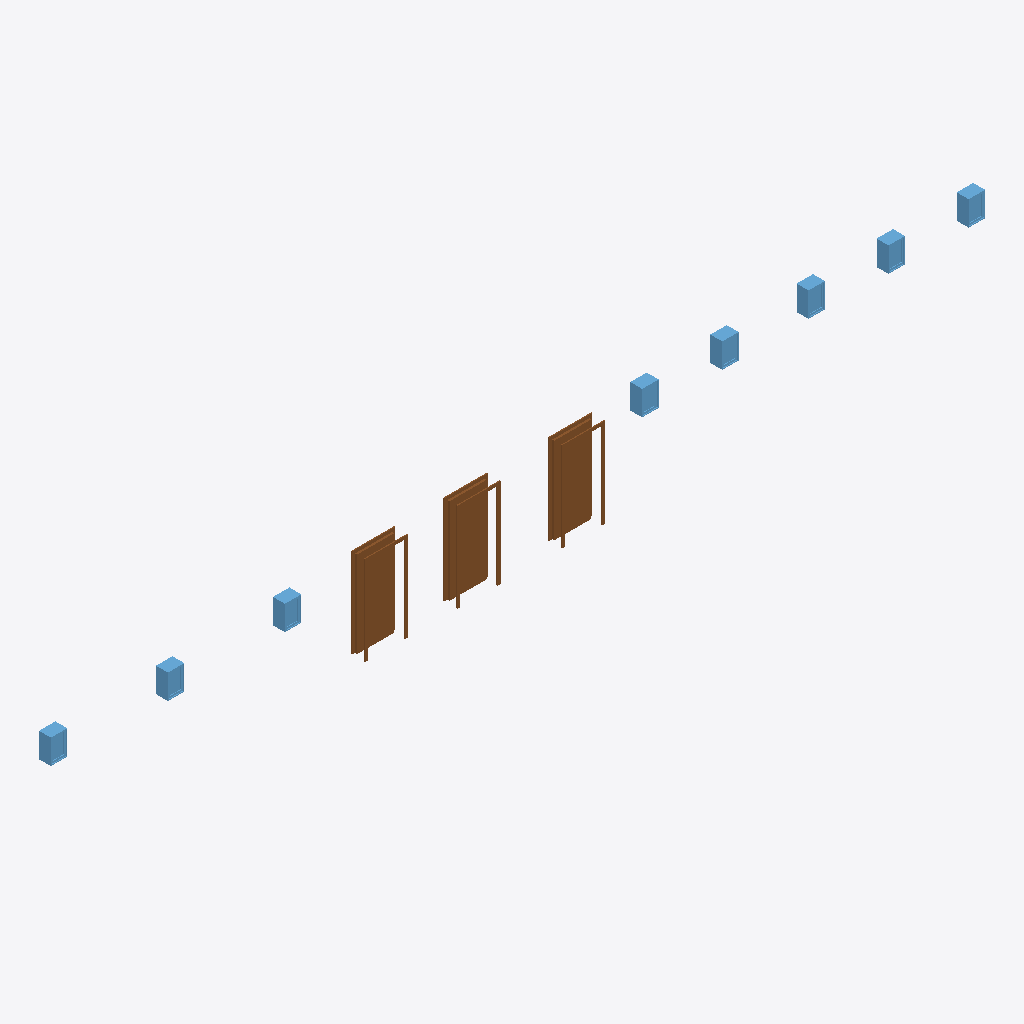
Isometric view of an IFC building model (IFC-SPF (STEP), schema IFC4, length unit foot), seen from the south-west, elements coloured by IFC class: 8 windows (light blue), 3 doors (brown).
Extent 23.1 m × 0.3 m × 2.5 m (x, y, z). Storeys (1): Level 1 at 0.00 m. Elements (11): 8 IfcWindow, 3 IfcDoor.

HEADER;
FILE_DESCRIPTION(('ViewDefinition [ReferenceView_V1.0]'),'2;1');
FILE_NAME('Project Number','2018-05-26T20:06:10',(''),(''),'The EXPRESS Data Manager Version 5.02.0100.07 : ','20160225_1515(x64) - Exporter 17.0.416.0 - Alter','');
FILE_SCHEMA(('IFC4'));
ENDSEC;
DATA;
#111=IFCPROJECT('0FkNcdbS93ZukpFdb8Nf6i',#42,'Project Number',$,$,'Project Name','Project Status',(#102),#97);
#1209=IFCSITE('0FkNcdbS93ZukpFdb8Nf6k',#42,'Default',$,'',#1208,$,$,.ELEMENT.,(42,21,31,181945),(-71,-3,-24,-263305),0.0,$,$);
#126=IFCBUILDING('0FkNcdbS93ZukpFdb8Nf6j',#42,'',$,$,#33,$,'',.ELEMENT.,$,$,#122);
#163=IFCBUILDINGSTOREY('0FkNcdbS93ZukpFdcteMy$',#42,'Level 1',$,$,#162,$,'Level 1',.ELEMENT.,0.0);
#1077=IFCDOOR('2o9LUEvYHDKR_44Mf8y18J',#42,'Single-Flush:36" x 84":256634',$,'36" x 84"',#1365,#1070,'256634',7.0,3.0,.DOOR.,.SINGLE_SWING_RIGHT.,$);
#1044=IFCDOOR('2o9LUEvYHDKR_44Mf8y190',#42,'Single-Flush:36" x 84":256553',$,'36" x 84"',#1338,#1037,'256553',7.0,3.0,.DOOR.,.SINGLE_SWING_RIGHT.,$);
#1105=IFCDOOR('2o9LUEvYHDKR_44Mf8y1Bp',#42,'Single-Flush:36" x 84":256666',$,'36" x 84"',#1392,#1098,'256666',7.0,3.0,.DOOR.,.SINGLE_SWING_RIGHT.,$);
#899=IFCWINDOW('2o9LUEvYHDKR_44Mf8y16E',#42,'Fixed:16" x 24":256487',$,'16" x 24"',#1527,#892,'256487',2.0,1.33333333333334,.WINDOW.,.NOTDEFINED.,$);
#871=IFCWINDOW('2o9LUEvYHDKR_44Mf8y17M',#42,'Fixed:16" x 24":256447',$,'16" x 24"',#1500,#864,'256447',2.0,1.33333333333334,.WINDOW.,.NOTDEFINED.,$);
#1161=IFCWINDOW('2o9LUEvYHDKR_44Mf8y1D_',#42,'Fixed:16" x 24":256791',$,'16" x 24"',#1581,#1154,'256791',2.0,1.33333333333333,.WINDOW.,.NOTDEFINED.,$);
#815=IFCWINDOW('2o9LUEvYHDKR_44Mf8y14J',#42,'Fixed:16" x 24":256378',$,'16" x 24"',#1446,#808,'256378',2.0,1.33333333333333,.WINDOW.,.NOTDEFINED.,$);
#784=IFCWINDOW('2o9LUEvYHDKR_44Mf8y14b',#42,'Fixed:16" x 24":256332',$,'16" x 24"',#1419,#777,'256332',2.0,1.33333333333333,.WINDOW.,.NOTDEFINED.,$);
#843=IFCWINDOW('2o9LUEvYHDKR_44Mf8y17s',#42,'Fixed:16" x 24":256415',$,'16" x 24"',#1473,#836,'256415',2.0,1.33333333333334,.WINDOW.,.NOTDEFINED.,$);
#1133=IFCWINDOW('2o9LUEvYHDKR_44Mf8y1AP',#42,'Fixed:16" x 24":256752',$,'16" x 24"',#1554,#1126,'256752',2.0,1.33333333333333,.WINDOW.,.NOTDEFINED.,$);
#1189=IFCWINDOW('2o9LUEvYHDKR_44Mf8y1DI',#42,'Fixed:16" x 24":256827',$,'16" x 24"',#1608,#1182,'256827',2.0,1.33333333333333,.WINDOW.,.NOTDEFINED.,$);
ENDSEC;